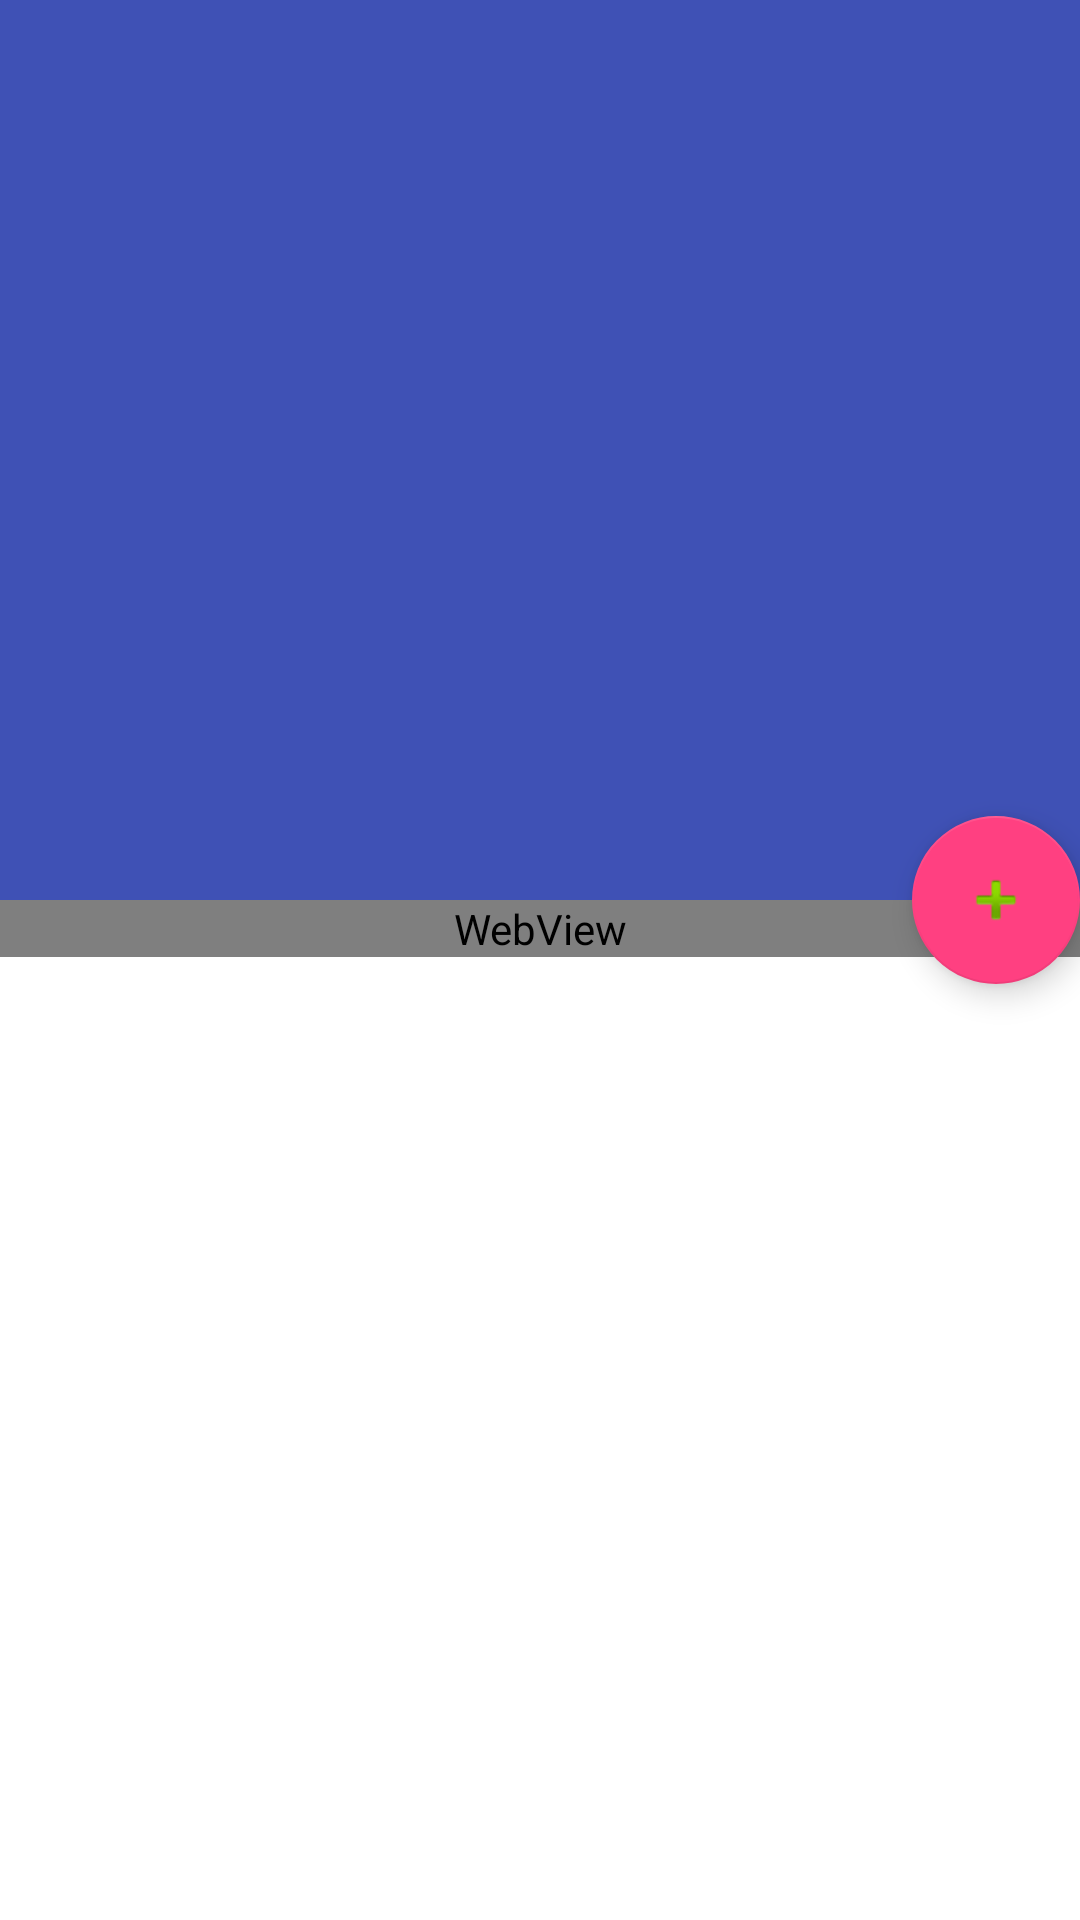

The Android layout XML behind this screen, and the referenced resources:
<!-- AndroidManifest.xml: application theme AppTheme -->
<!-- res/layout/activity_detail.xml -->
<?xml version="1.0" encoding="utf-8"?>
<android.support.design.widget.CoordinatorLayout
    xmlns:android="http://schemas.android.com/apk/res/android"
    xmlns:app="http://schemas.android.com/apk/res-auto"
    android:layout_width="match_parent"
    android:layout_height="match_parent"
    android:background="@android:color/background_light"
    android:fitsSystemWindows="true">

    <android.support.design.widget.AppBarLayout
        android:id="@+id/abl_detail_appbar"
        android:layout_width="match_parent"
        android:layout_height="300dp"
        android:fitsSystemWindows="true"
        android:theme="@style/ThemeOverlay.AppCompat.Dark.ActionBar">

        <android.support.design.widget.CollapsingToolbarLayout
            android:id="@+id/ctl_detail_collapsing"
            android:layout_width="match_parent"
            android:layout_height="match_parent"
            android:fitsSystemWindows="true"
            app:contentScrim="?attr/colorPrimary"
            app:expandedTitleMarginEnd="64dp"
            app:expandedTitleMarginStart="48dp"
            app:layout_scrollFlags="scroll|exitUntilCollapsed">

            <ImageView
                android:id="@+id/iv_detail_backdrop"
                android:layout_width="match_parent"
                android:layout_height="match_parent"
                android:fitsSystemWindows="true"
                android:scaleType="centerCrop"
                app:layout_collapseMode="parallax"/>

            <android.support.v7.widget.Toolbar
                android:id="@+id/tb_detail_toolbar"
                android:layout_width="match_parent"
                android:layout_height="?attr/actionBarSize"
                app:layout_collapseMode="pin"
                app:popupTheme="@style/ThemeOverlay.AppCompat.Light"/>
        </android.support.design.widget.CollapsingToolbarLayout>
    </android.support.design.widget.AppBarLayout>

    <android.support.v4.widget.NestedScrollView
        android:layout_width="match_parent"
        android:layout_height="match_parent"
        app:layout_behavior="@string/appbar_scrolling_view_behavior">

        <WebView
            android:id="@+id/wv_detail"
            android:layout_width="match_parent"
            android:layout_height="match_parent"/>
    </android.support.v4.widget.NestedScrollView>

    <android.support.design.widget.FloatingActionButton
        android:id="@+id/fab_detail"
        android:layout_width="wrap_content"
        android:layout_height="wrap_content"
        android:src="@android:drawable/ic_input_add"
        app:layout_anchor="@id/abl_detail_appbar"
        app:layout_anchorGravity="bottom|right|end"/>

</android.support.design.widget.CoordinatorLayout>
<!-- resources referenced by this layout -->
<resources>
  <style name="AppTheme" parent="Theme.AppCompat.Light.DarkActionBar">
          
          <item name="colorPrimary">@color/colorPrimary</item>
          <item name="colorPrimaryDark">@color/colorPrimaryDark</item>
          <item name="colorAccent">@color/colorAccent</item>
  
          <item name="windowActionBar">false</item>
          <item name="windowNoTitle">true</item>
      </style>
  <color name="colorPrimary">#3F51B5</color>
  <color name="colorPrimaryDark">#303F9F</color>
  <color name="colorAccent">#FF4081</color>
</resources>
